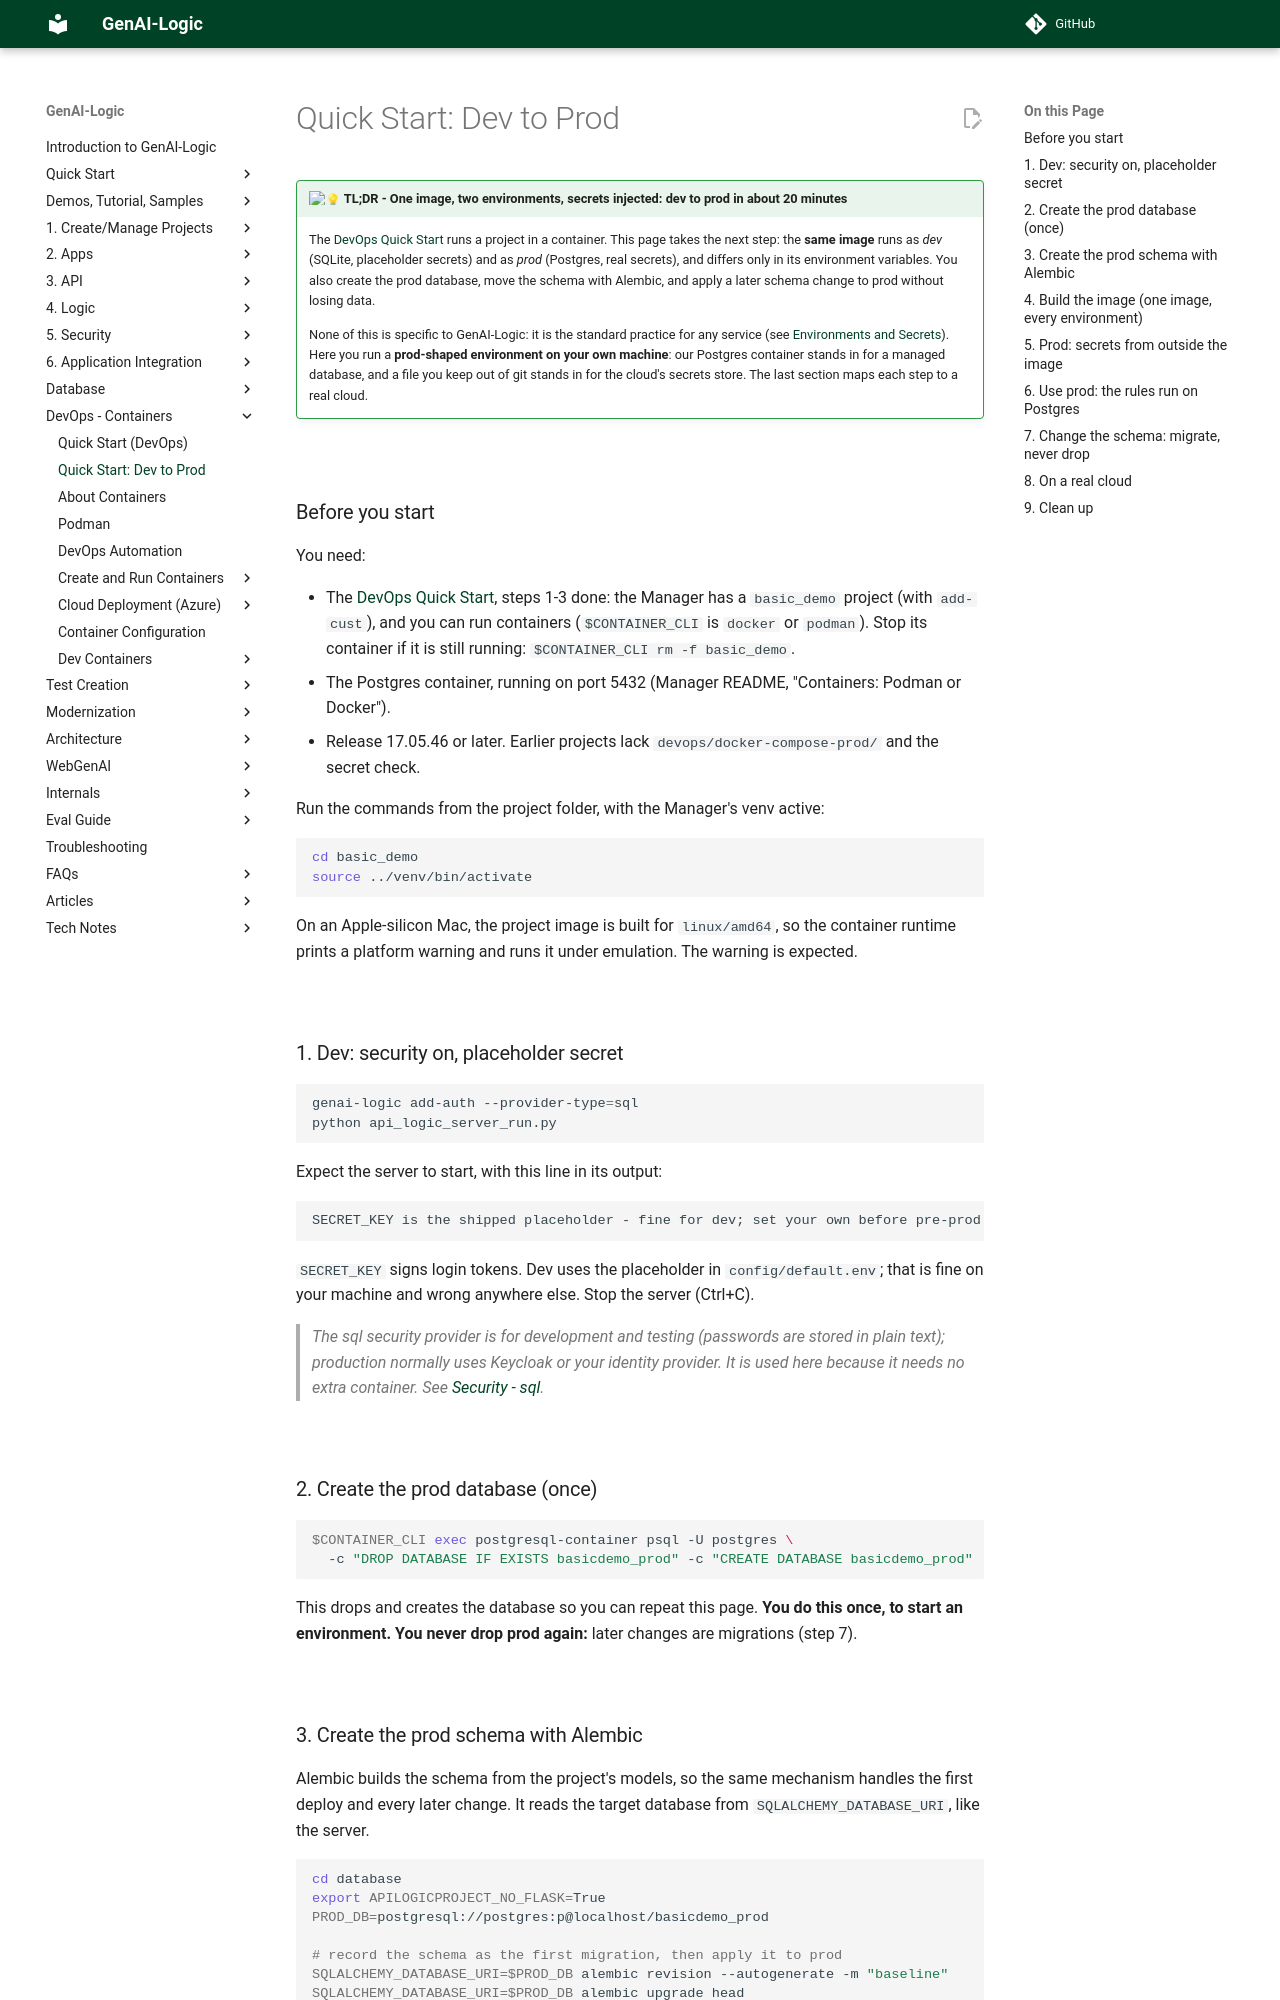

repository: ApiLogicServer/Docs · page: DevOps-Quick-Start-Dev-to-Prod/index.html · generator: jekyll

!!! pied-piper ":bulb: TL;DR - One image, two environments, secrets injected: dev to prod in about 20 minutes"

    The [DevOps Quick Start](DevOps-Quick-Start.md) runs a project in a container.  This page takes the next step: the **same image** runs as *dev* (SQLite, placeholder secrets) and as *prod* (Postgres, real secrets), and differs only in its environment variables.  You also create the prod database, move the schema with Alembic, and apply a later schema change to prod without losing data.

    None of this is specific to GenAI-Logic: it is the standard practice for any service (see [Environments and Secrets](DevOps-Container-Configuration.md#environments-and-secrets-dev-pre-prod-prod)).  Here you run a **prod-shaped environment on your own machine**: our Postgres container stands in for a managed database, and a file you keep out of git stands in for the cloud's secrets store.  The last section maps each step to a real cloud.

&nbsp;

## Before you start

You need:

- The [DevOps Quick Start](DevOps-Quick-Start.md), steps 1-3 done: the Manager has a `basic_demo` project (with `add-cust`), and you can run containers (`$CONTAINER_CLI` is `docker` or `podman`).  Stop its container if it is still running: `$CONTAINER_CLI rm -f basic_demo`.
- The Postgres container, running on port 5432 (Manager README, "Containers: Podman or Docker").
- Release 17.05.46 or later.  Earlier projects lack `devops/docker-compose-prod/` and the secret check.

Run the commands from the project folder, with the Manager's venv active:

```bash
cd basic_demo
source ../venv/bin/activate
```

On an Apple-silicon Mac, the project image is built for `linux/amd64`, so the container runtime prints a platform warning and runs it under emulation.  The warning is expected.

&nbsp;

## 1. Dev: security on, placeholder secret

```bash
genai-logic add-auth --provider-type=sql
python api_logic_server_run.py
```

Expect the server to start, with this line in its output:

```
SECRET_KEY is the shipped placeholder - fine for dev; set your own before pre-prod / prod
```

`SECRET_KEY` signs login tokens.  Dev uses the placeholder in `config/default.env`; that is fine on your machine and wrong anywhere else.  Stop the server (Ctrl+C).

> The sql security provider is for development and testing (passwords are stored in plain text); production normally uses Keycloak or your identity provider.  It is used here because it needs no extra container.  See [Security - sql](Security-sql.md).

&nbsp;

## 2. Create the prod database (once)

```bash
$CONTAINER_CLI exec postgresql-container psql -U postgres \
  -c "DROP DATABASE IF EXISTS basicdemo_prod" -c "CREATE DATABASE basicdemo_prod"
```

This drops and creates the database so you can repeat this page.  **You do this once, to start an environment.  You never drop prod again:** later changes are migrations (step 7).

&nbsp;
